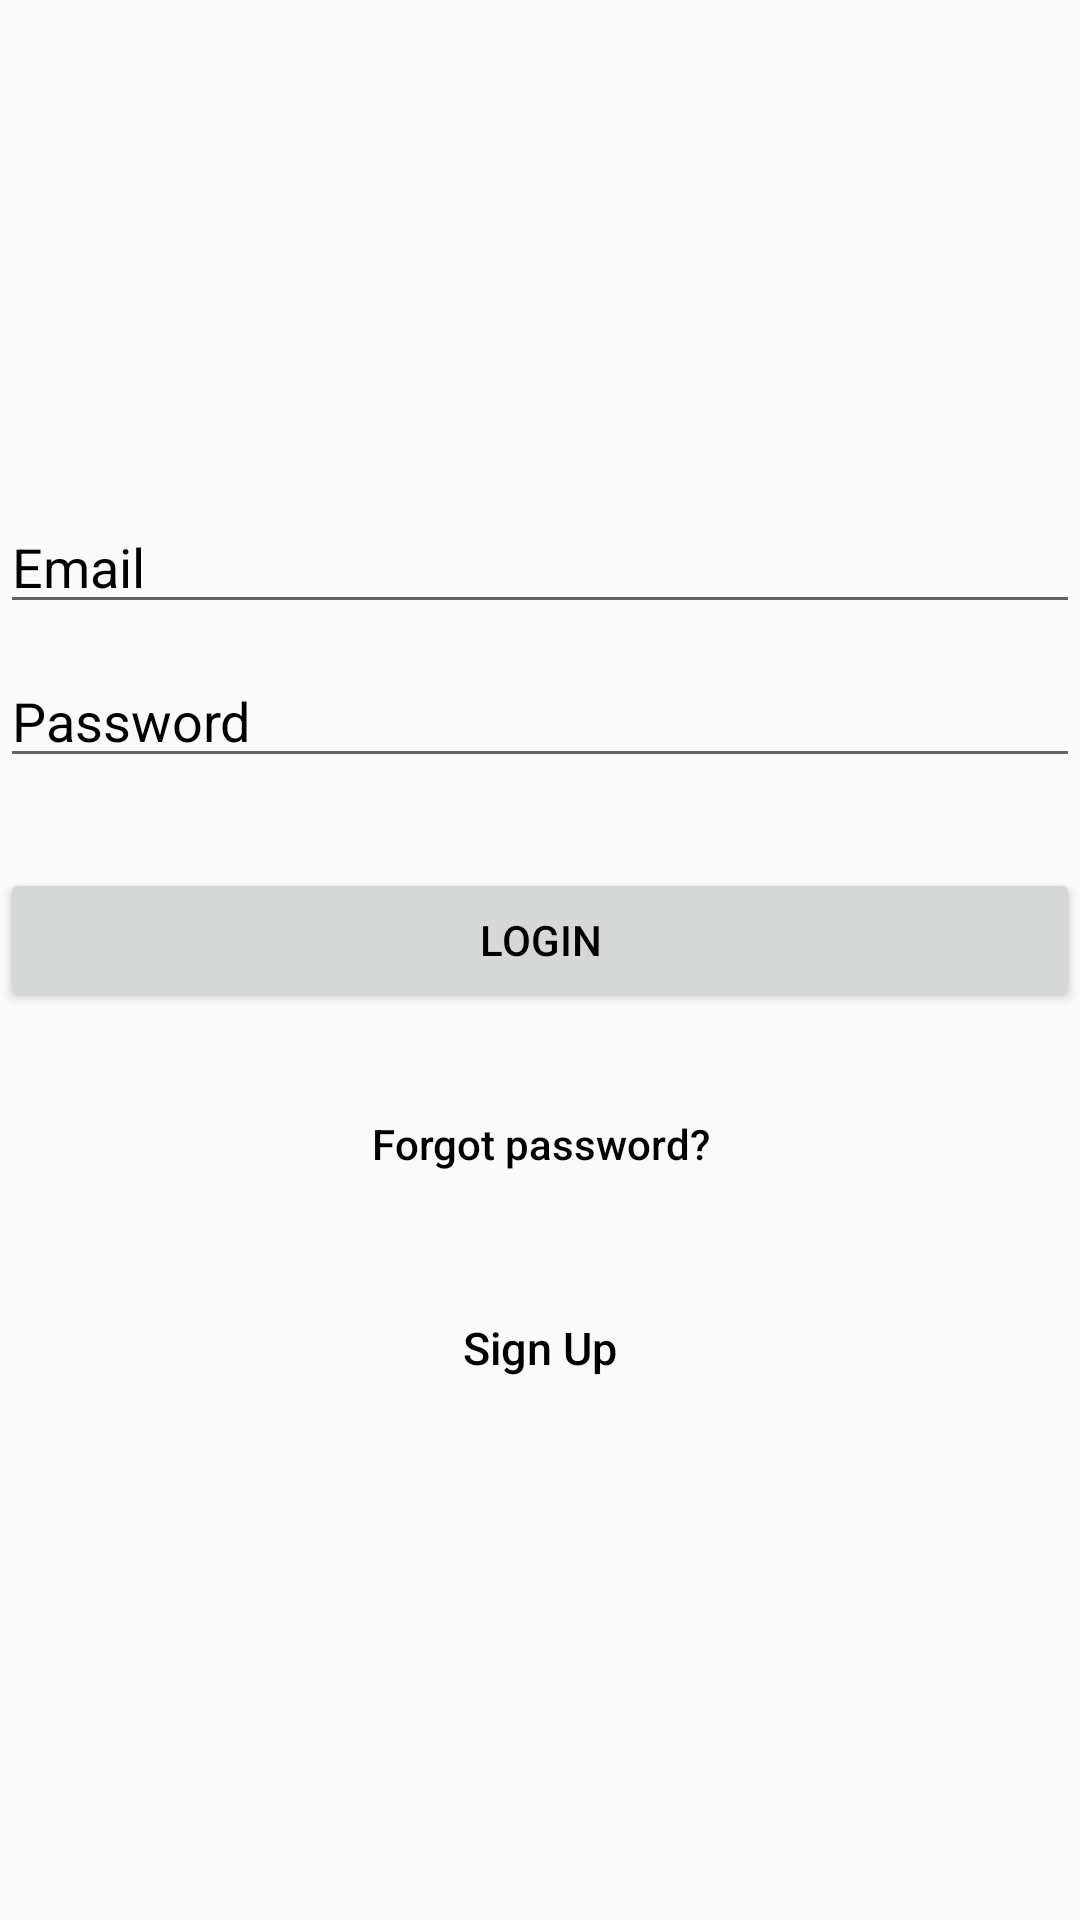

Write the Android layout XML for this screen, with the resource values it uses.
<!-- AndroidManifest.xml: application theme AppTheme -->
<!-- res/layout/activity_login.xml -->
<?xml version="1.0" encoding="utf-8"?>
<RelativeLayout xmlns:android="http://schemas.android.com/apk/res/android"
    android:layout_width="match_parent"
    android:layout_height="match_parent">

    <LinearLayout
        android:layout_width="fill_parent"
        android:layout_height="fill_parent"
        android:gravity="center"
        android:orientation="vertical">

        <EditText
            android:id="@+id/email"
            android:layout_width="match_parent"
            android:layout_height="wrap_content"
            android:layout_marginBottom="10dp"
            android:hint="@string/email"
            android:importantForAutofill="no"
            android:inputType="textEmailAddress"
            android:textColor="@color/black"
            android:textColorHint="@color/black" />

        <EditText
            android:id="@+id/currentPassword"
            android:layout_width="fill_parent"
            android:layout_height="wrap_content"
            android:layout_marginBottom="10dp"
            android:hint="@string/password"
            android:importantForAutofill="no"
            android:inputType="textPassword"
            android:textColor="@color/black"
            android:textColorHint="@color/black" />

        <Button
            android:id="@+id/btn_login"
            android:layout_width="fill_parent"
            android:layout_height="wrap_content"
            android:layout_marginTop="20dip"
            android:text="@string/login"
            android:textColor="@android:color/black" />

        <Button
            android:id="@+id/btn_reset_password"
            android:layout_width="fill_parent"
            android:layout_height="wrap_content"
            android:layout_marginTop="20dip"
            android:background="@null"
            android:text="@string/forgotPassword"
            android:textAllCaps="false"
            android:textColor="@color/black" />

        <Button
            android:id="@+id/btn_signup"
            android:layout_width="fill_parent"
            android:layout_height="wrap_content"
            android:layout_marginTop="20dip"
            android:background="@null"
            android:text="@string/signUp"
            android:textAllCaps="false"
            android:textColor="@color/black"
            android:textSize="15sp" />
    </LinearLayout>

    <ProgressBar
        android:id="@+id/progressBar"
        android:layout_width="30dp"
        android:layout_height="30dp"
        android:layout_gravity="center|bottom"
        android:layout_marginBottom="20dp"
        android:visibility="gone" />

</RelativeLayout>
<!-- resources referenced by this layout -->
<resources>
  <color name="black">#000000</color>
  <string name="email">Email</string>
  <string name="forgotPassword">Forgot password?</string>
  <string name="login">Login</string>
  <string name="password">Password</string>
  <string name="signUp">Sign Up</string>
  <style name="AppTheme" parent="Theme.AppCompat.Light.NoActionBar">
          
          <item name="colorPrimary">@color/colorPrimary</item>
          <item name="colorPrimaryDark">@color/colorPrimaryDark</item>
          <item name="colorAccent">@color/colorAccent</item>
      </style>
  <color name="colorPrimary">#4c8bf5</color>
  <color name="colorPrimaryDark">#00574B</color>
  <color name="colorAccent">#D81B60</color>
</resources>
